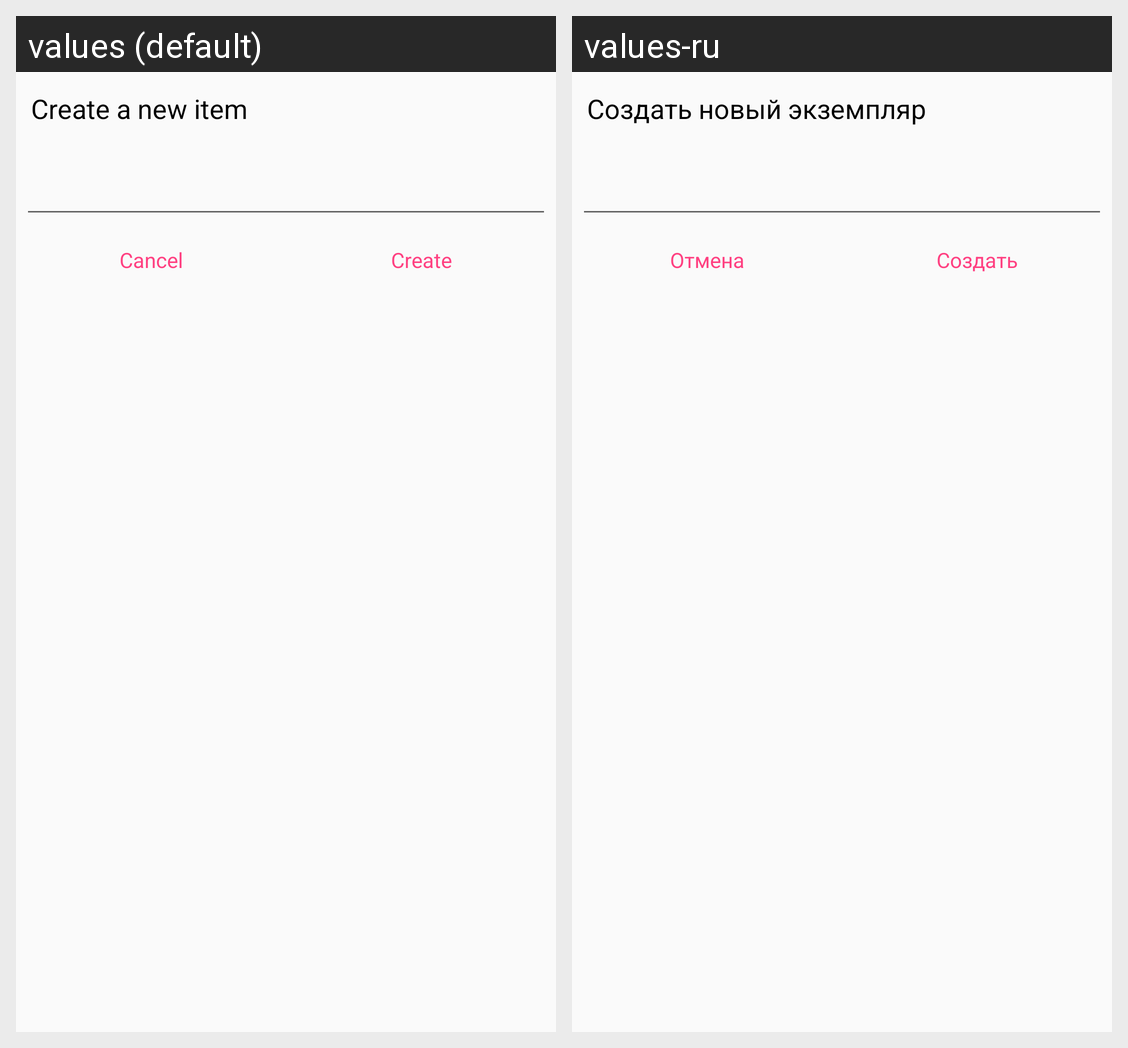

The Android screen above is rendered under two locales of the same app. Produce the string resources it draws, with the default and per-locale values.
Android screen res/layout/dialog_new_item.xml rendered under 2 locales, left to right: values (default), values-ru. Device: Nexus 5 (rendered at 1080×1920; each locale shown at half size, 540×960, under a caption strip naming it); theme AppTheme.NoActionBar.
Strings drawn on this screen, with the default value and each locale's value (text and hints the layout hard-codes, and strings that could not be matched under every locale, appear in the picture but are not listed):

dialog_title_default
  values: Create a new item
  values-ru: Создать новый экземпляр

dialog_negative_caption
  values: Cancel
  values-ru: Отмена

dialog_positive_caption
  values: Create
  values-ru: Создать
